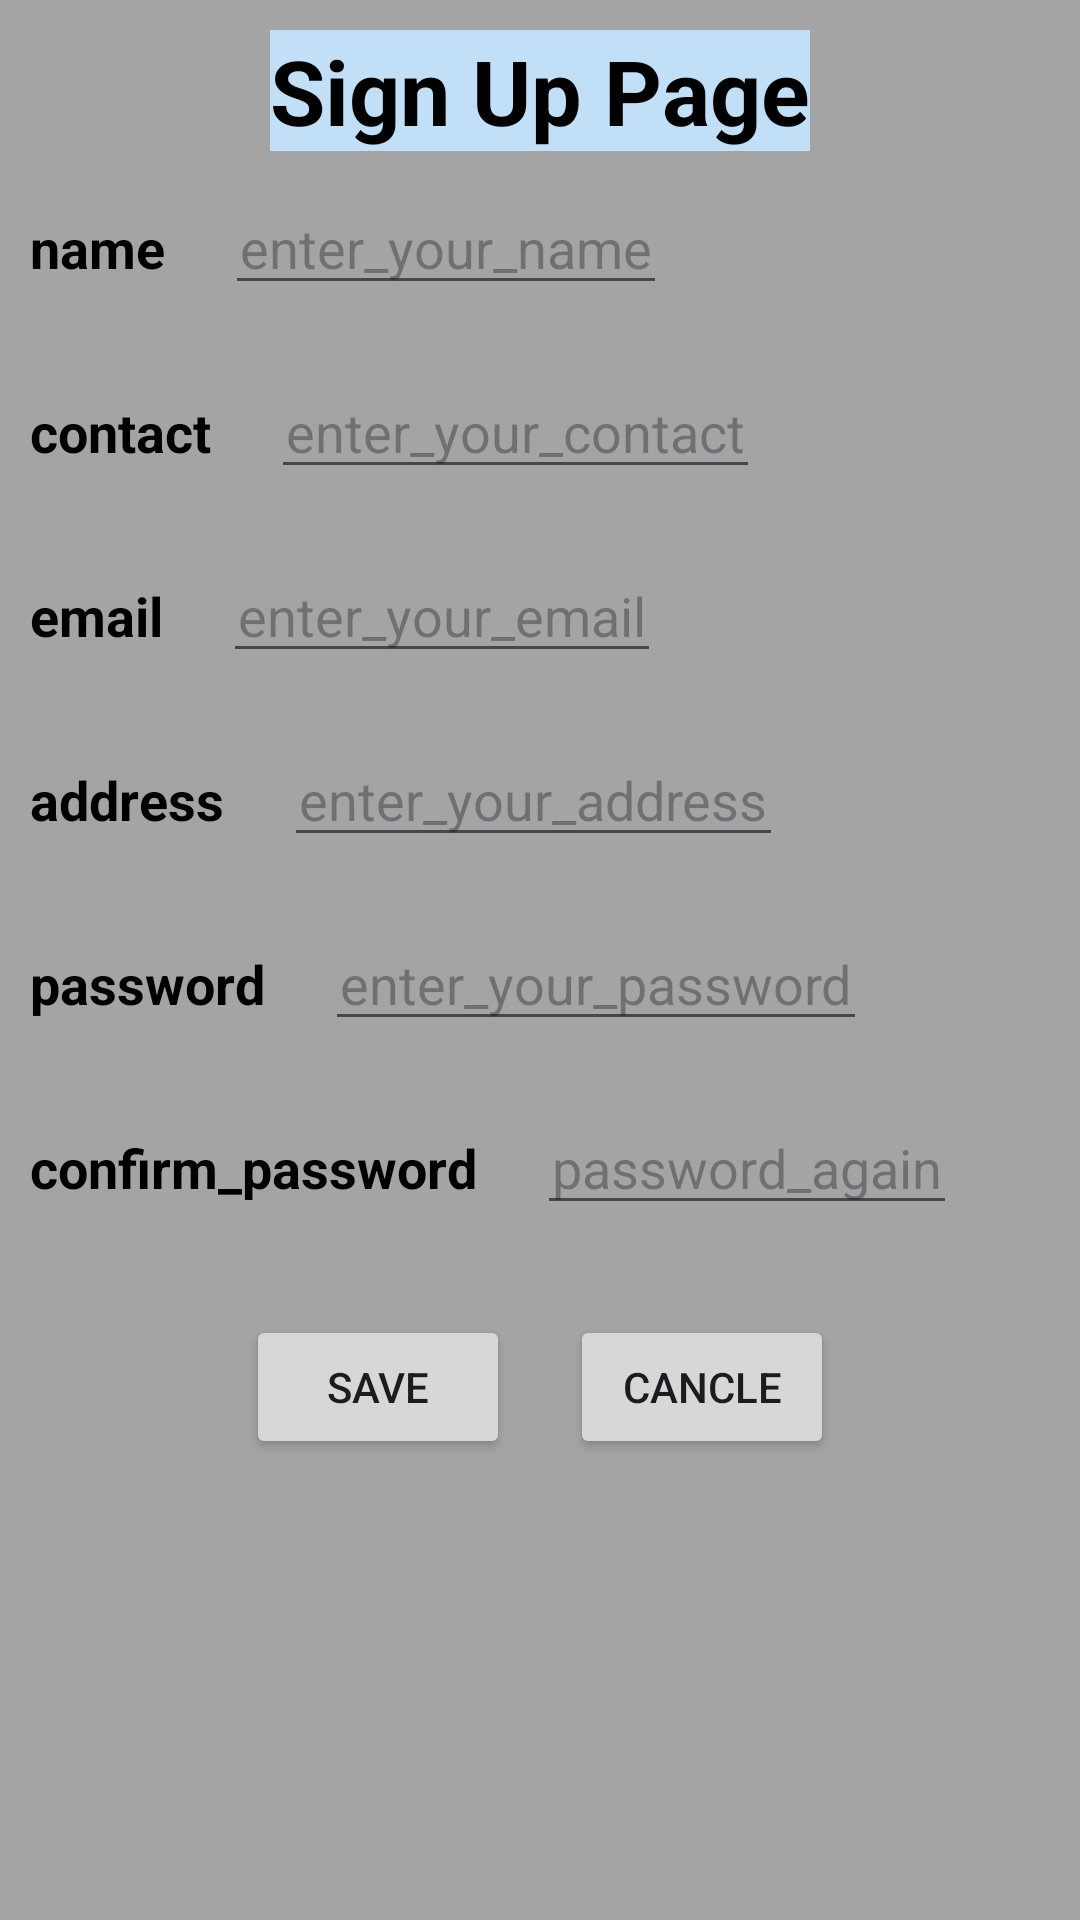

Reconstruct the res/layout file that produces this screen, plus the resources it refers to.
<!-- AndroidManifest.xml: application theme Theme.PunjabiAgyeOyee -->
<!-- res/layout/activity_main.xml -->
<?xml version="1.0" encoding="utf-8"?>
<LinearLayout xmlns:android="http://schemas.android.com/apk/res/android"
    xmlns:app="http://schemas.android.com/apk/res-auto"
    xmlns:tools="http://schemas.android.com/tools"
    android:id="@+id/main"
    android:layout_width="match_parent"
    android:layout_height="match_parent"
    tools:context=".MainActivity"
    android:orientation="vertical"
    android:layout_margin="20dp"
    android:background="#A4A4A4">


    <TextView
        android:layout_width="wrap_content"
        android:layout_height="wrap_content"
        android:text="Sign Up Page"
        android:layout_gravity="center"
        android:textSize="30sp"
        android:textColor="@color/black"
        android:textStyle="bold"
        android:background="#C1DFF6"
        android:layout_marginTop="10dp"/>

    <LinearLayout
        android:layout_width="match_parent"
        android:layout_height="wrap_content"
        android:orientation="horizontal">

        <TextView
            android:layout_width="wrap_content"
            android:layout_height="wrap_content"
            android:text="name"
            android:textSize="18sp"
            android:textStyle="bold"
            android:textColor="@color/black"
            android:layout_margin="10dp"
            />
        <EditText
            android:layout_width="wrap_content"
            android:layout_height="wrap_content"
            android:hint="enter_your_name"
            android:textColor="@color/black"
            android:textSize="18sp"
            android:id="@+id/etName"
            android:layout_margin="10sp"
            android:maxWidth="500dp"
            android:inputType="textPersonName"
            android:singleLine="true"
            android:paddingLeft="5sp"
            android:paddingRight="5sp"/>

    </LinearLayout>

    <LinearLayout
        android:layout_width="match_parent"
        android:layout_height="wrap_content"
        android:orientation="horizontal">

        <TextView
            android:layout_width="wrap_content"
            android:layout_height="wrap_content"
            android:text="contact"
            android:textSize="18sp"
            android:textStyle="bold"
            android:textColor="@color/black"
            android:layout_margin="10dp"
            />
        <EditText
            android:layout_width="wrap_content"
            android:layout_height="wrap_content"
            android:hint="enter_your_contact"
            android:textColor="@color/black"
            android:textSize="18sp"
            android:id="@+id/etContact"
            android:inputType="phone"
            android:layout_margin="10sp"
            android:maxWidth="500dp"
            android:singleLine="true"
            android:maxLength="10"
            android:paddingLeft="5sp"
            android:paddingRight="5sp"/>

    </LinearLayout>

    <LinearLayout
        android:layout_width="match_parent"
        android:layout_height="wrap_content"
        android:orientation="horizontal">

        <TextView
            android:layout_width="wrap_content"
            android:layout_height="wrap_content"
            android:text="email"
            android:textSize="18sp"
            android:textStyle="bold"
            android:textColor="@color/black"
            android:layout_margin="10dp"
            />
        <EditText
            android:layout_width="wrap_content"
            android:layout_height="wrap_content"
            android:hint="enter_your_email"
            android:textColor="@color/black"
            android:textSize="18sp"
            android:id="@+id/etEmail"
            android:layout_margin="10sp"
            android:inputType="textEmailAddress"
            android:maxWidth="500dp"
            android:singleLine="true"
            android:paddingLeft="5sp"
            android:paddingRight="5sp"/>

    </LinearLayout>

    <LinearLayout
        android:layout_width="match_parent"
        android:layout_height="wrap_content"
        android:orientation="horizontal">

        <TextView
            android:layout_width="wrap_content"
            android:layout_height="wrap_content"
            android:text="address"
            android:textSize="18sp"
            android:textStyle="bold"
            android:textColor="@color/black"
            android:layout_margin="10dp"
            />
        <EditText
            android:layout_width="wrap_content"
            android:layout_height="wrap_content"
            android:hint="enter_your_address"
            android:textColor="@color/black"
            android:textSize="18sp"
            android:id="@+id/etAddress"
            android:inputType="textPostalAddress"
            android:layout_margin="10sp"
            android:maxWidth="500dp"
            android:singleLine="true"
            android:paddingLeft="5sp"
            android:paddingRight="5sp"/>

    </LinearLayout>
    <LinearLayout
        android:layout_width="match_parent"
        android:layout_height="wrap_content"
        android:orientation="horizontal">

        <TextView
            android:layout_width="wrap_content"
            android:layout_height="wrap_content"
            android:text="password"
            android:textSize="18sp"
            android:textStyle="bold"
            android:textColor="@color/black"
            android:layout_margin="10dp"
            />
        <EditText
            android:layout_width="wrap_content"
            android:layout_height="wrap_content"
            android:hint="enter_your_password"
            android:textColor="@color/black"
            android:textSize="18sp"
            android:id="@+id/etPassword"
            android:layout_margin="10sp"
            android:inputType="textPassword"
            android:maxWidth="500dp"
            android:singleLine="true"
            android:paddingLeft="5sp"
            android:paddingRight="5sp"/>

    </LinearLayout>

    <LinearLayout
        android:layout_width="match_parent"
        android:layout_height="wrap_content"
        android:orientation="horizontal">

        <TextView
            android:layout_width="wrap_content"
            android:layout_height="wrap_content"
            android:text="confirm_password"
            android:textSize="18sp"
            android:textStyle="bold"
            android:textColor="@color/black"
            android:layout_margin="10dp"
            />
        <EditText
            android:layout_width="wrap_content"
            android:layout_height="wrap_content"
            android:hint="password_again"
            android:textColor="@color/black"
            android:textSize="18sp"
            android:id="@+id/etConfirmPassword"
            android:inputType="textPassword"
            android:layout_margin="10sp"
            android:maxWidth="500dp"
            android:singleLine="true"
            android:paddingLeft="5sp"
            android:paddingRight="5sp"/>

    </LinearLayout>

    <LinearLayout
        android:layout_width="match_parent"
        android:layout_height="wrap_content"
        android:orientation="horizontal"
        android:gravity="center"
        android:layout_marginTop="20dp">

        <Button
            android:layout_width="wrap_content"
            android:layout_height="wrap_content"
            android:text="save"
            android:id="@+id/btnSave"
            android:layout_marginHorizontal="10dp"
            />
        <Button
            android:layout_width="wrap_content"
            android:layout_height="wrap_content"
            android:text="cancle"
            android:id="@+id/btnCancle"
            android:layout_marginHorizontal="10dp"/>

    </LinearLayout>

</LinearLayout>
<!-- resources referenced by this layout -->
<resources>
  <style name="Theme.PunjabiAgyeOyee" parent="Base.Theme.PunjabiAgyeOyee" />
  <style name="Base.Theme.PunjabiAgyeOyee" parent="Theme.Material3.DayNight.NoActionBar">
          
          
      </style>
  <!-- not gathered from this repository: default colours our renderer supplied (Android Studio template values) -->
  <color name="black">#FF000000</color>
</resources>
